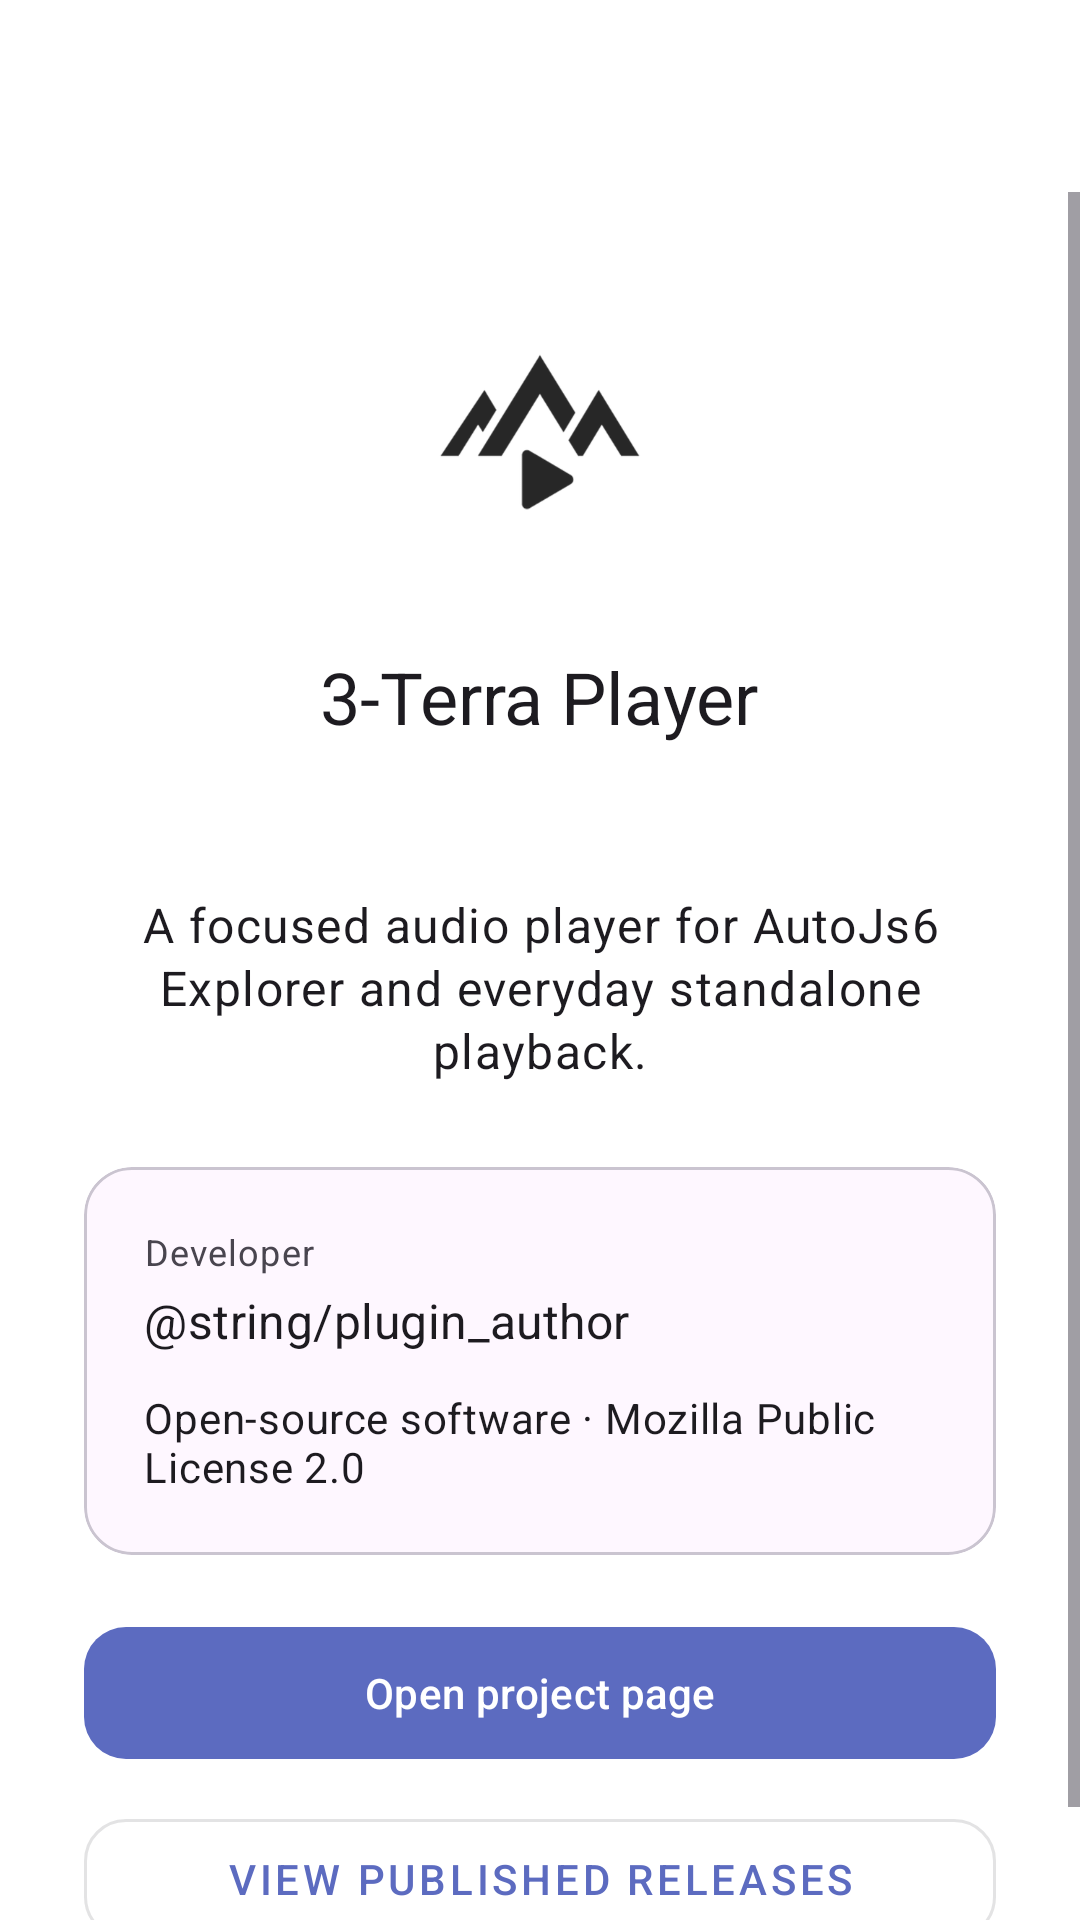

The Android layout XML behind this screen, and the referenced resources:
<!-- AndroidManifest.xml: activity theme AppTheme -->
<!-- res/layout/activity_about.xml -->
<?xml version="1.0" encoding="utf-8"?>
<LinearLayout xmlns:android="http://schemas.android.com/apk/res/android"
    xmlns:app="http://schemas.android.com/apk/res-auto"
    android:id="@+id/about_root"
    android:layout_width="match_parent"
    android:layout_height="match_parent"
    android:orientation="vertical">

    <com.google.android.material.appbar.MaterialToolbar
        android:id="@+id/toolbar"
        android:layout_width="match_parent"
        android:layout_height="?attr/actionBarSize"
        android:elevation="4dp"
        android:theme="@style/AppTheme.Toolbar"
        app:navigationContentDescription="@string/action_back"
        app:navigationIcon="@drawable/ic_arrow_back"
        app:title="@string/setting_about" />

    <ScrollView
        android:layout_width="match_parent"
        android:layout_height="0dp"
        android:layout_weight="1"
        android:fillViewport="true">

        <LinearLayout
            android:id="@+id/about_content"
            android:layout_width="match_parent"
            android:layout_height="wrap_content"
            android:gravity="center_horizontal"
            android:orientation="vertical"
            android:padding="28dp">

            <ImageView
                android:layout_width="104dp"
                android:layout_height="104dp"
                android:contentDescription="@string/app_name"
                android:src="@mipmap/ic_launcher" />

            <TextView
                android:id="@+id/app_name_text"
                android:layout_width="wrap_content"
                android:layout_height="wrap_content"
                android:layout_marginTop="20dp"
                android:text="@string/app_name"
                android:textAppearance="@style/TextAppearance.MaterialComponents.Headline5" />

            <TextView
                android:id="@+id/version_text"
                android:layout_width="wrap_content"
                android:layout_height="wrap_content"
                android:layout_marginTop="6dp"
                android:textAppearance="@style/TextAppearance.MaterialComponents.Body2" />

            <TextView
                android:id="@+id/description_text"
                android:layout_width="match_parent"
                android:layout_height="wrap_content"
                android:layout_marginTop="24dp"
                android:gravity="center"
                android:lineSpacingExtra="2dp"
                android:text="@string/about_description"
                android:textAppearance="@style/TextAppearance.MaterialComponents.Body1" />

            <com.google.android.material.card.MaterialCardView
                android:id="@+id/developer_card"
                android:layout_width="match_parent"
                android:layout_height="wrap_content"
                android:layout_marginTop="28dp"
                app:cardCornerRadius="16dp"
                app:cardElevation="0dp">

                <LinearLayout
                    android:layout_width="match_parent"
                    android:layout_height="wrap_content"
                    android:orientation="vertical"
                    android:padding="20dp">

                    <TextView
                        android:id="@+id/developer_label"
                        android:layout_width="wrap_content"
                        android:layout_height="wrap_content"
                        android:text="@string/about_developer"
                        android:textAppearance="@style/TextAppearance.MaterialComponents.Caption" />

                    <TextView
                        android:id="@+id/developer_name"
                        android:layout_width="wrap_content"
                        android:layout_height="wrap_content"
                        android:layout_marginTop="4dp"
                        android:text="@string/plugin_author"
                        android:textAppearance="@style/TextAppearance.MaterialComponents.Subtitle1" />

                    <TextView
                        android:id="@+id/license_text"
                        android:layout_width="wrap_content"
                        android:layout_height="wrap_content"
                        android:layout_marginTop="12dp"
                        android:text="@string/about_license"
                        android:textAppearance="@style/TextAppearance.MaterialComponents.Body2" />

                </LinearLayout>

            </com.google.android.material.card.MaterialCardView>

            <com.google.android.material.button.MaterialButton
                android:id="@+id/project_button"
                android:layout_width="match_parent"
                android:layout_height="52dp"
                android:layout_marginTop="20dp"
                android:text="@string/about_open_project"
                app:cornerRadius="14dp" />

            <com.google.android.material.button.MaterialButton
                android:id="@+id/releases_button"
                style="@style/Widget.MaterialComponents.Button.OutlinedButton"
                android:layout_width="match_parent"
                android:layout_height="52dp"
                android:layout_marginTop="10dp"
                android:text="@string/about_open_releases"
                app:cornerRadius="14dp" />

        </LinearLayout>

    </ScrollView>

</LinearLayout>
<!-- resources referenced by this layout -->
<resources>
  <!-- drawable ic_arrow_back (drawable) -->
  <?xml version="1.0" encoding="utf-8"?>
  <vector xmlns:android="http://schemas.android.com/apk/res/android"
      android:width="24dp"
      android:height="24dp"
      android:viewportWidth="24"
      android:viewportHeight="24">
      <path
          android:fillColor="@color/toolbar_text"
          android:pathData="M20,11H7.83l5.59,-5.59L12,4l-8,8 8,8 1.41,-1.41L7.83,13H20v-2z" />
  </vector>
  <!-- mipmap ic_launcher: png bitmap (mipmap, 14777 bytes) -->
  <string name="about_description">A focused audio player for AutoJs6 Explorer and everyday standalone playback.</string>
  <string name="about_developer">Developer</string>
  <string name="about_license">Open-source software · Mozilla Public License 2.0</string>
  <string name="about_open_project">Open project page</string>
  <string name="about_open_releases">View published releases</string>
  <string name="action_back">Back</string>
  <string name="app_name" translatable="false">3-Terra Player</string>
  <string name="setting_about">About the app and developer</string>
  <style name="AppTheme.Toolbar" parent="ThemeOverlay.MaterialComponents.Dark.ActionBar">
          <item name="android:textColorPrimary">@color/toolbar_text</item>
      </style>
  <style name="AppTheme" parent="Theme.Material3.DayNight.NoActionBar">
          <item name="materialAlertDialogTheme">@style/ThemeOverlay.Plugin.ConfirmDialog</item>
          <item name="colorPrimary">@color/color_primary</item>
          <item name="colorPrimaryVariant">@color/color_primary_dark</item>
          <item name="colorSecondary">@color/color_secondary</item>
          <item name="android:colorAccent">@color/color_secondary</item>
          <item name="android:navigationBarColor">@color/window_background</item>
          <item name="android:statusBarColor">@color/color_primary_dark</item>
          <item name="android:windowActionModeOverlay">true</item>
          <item name="android:windowBackground">@color/window_background</item>
          <item name="windowActionModeOverlay">true</item>
      </style>
  <color name="toolbar_text">#FFFFFFFF</color>
  <style name="ThemeOverlay.Plugin.ConfirmDialog" parent="ThemeOverlay.Material3.MaterialAlertDialog">
          <item name="backgroundInsetStart">0dp</item>
          <item name="backgroundInsetEnd">0dp</item>
          <item name="backgroundInsetTop">0dp</item>
          <item name="backgroundInsetBottom">0dp</item>
          <item name="shapeAppearanceOverlay">@style/ShapeAppearance.Plugin.ConfirmDialog</item>
      </style>
  <color name="color_primary">#FF5C6BC0</color>
  <color name="color_primary_dark">#FF3949AB</color>
  <color name="color_secondary">#FF26A69A</color>
  <color name="window_background">#FFFFFFFF</color>
  <style name="ShapeAppearance.Plugin.ConfirmDialog" parent="">
          <item name="cornerFamily">rounded</item>
          <item name="cornerSize">24dp</item>
      </style>
</resources>
